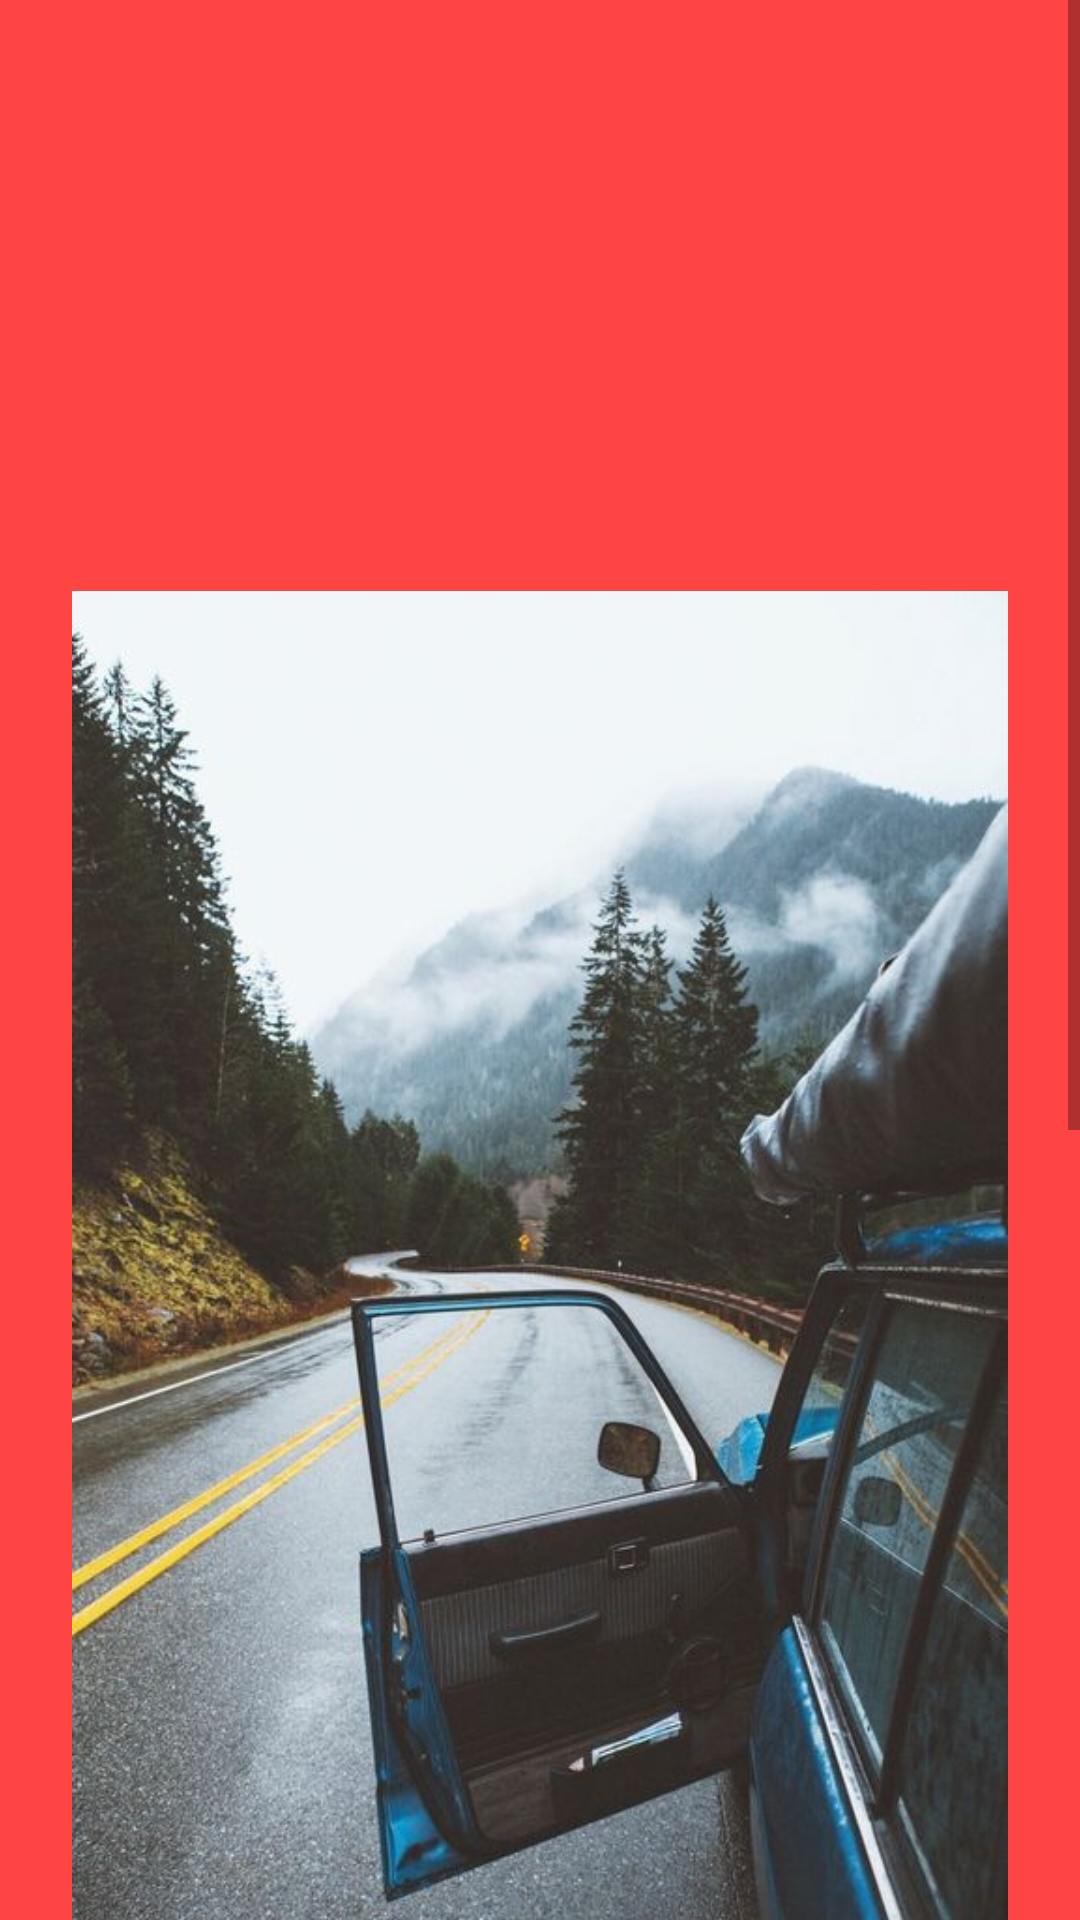

This screen was rendered from an Android layout file. Write that file and the resources it references.
<!-- AndroidManifest.xml: application theme AppTheme -->
<!-- res/layout/activity_login.xml -->
<?xml version="1.0" encoding="utf-8"?>
<ScrollView xmlns:android="http://schemas.android.com/apk/res/android"
    xmlns:app="http://schemas.android.com/apk/res-auto"
    android:layout_width="match_parent"
    android:layout_height="match_parent"
    android:fillViewport="false"
    android:fitsSystemWindows="true"
    android:background="@android:color/holo_red_light">

    <LinearLayout
        android:layout_width="match_parent"
        android:layout_height="wrap_content"
        android:orientation="vertical"
        android:paddingLeft="24dp"
        android:paddingRight="24dp"
        android:paddingTop="56dp">

        
        <ProgressBar
            android:id="@+id/login_progress"
            style="?android:attr/progressBarStyleLarge"
            android:layout_width="wrap_content"
            android:layout_height="wrap_content"
            android:layout_marginBottom="8dp"
            android:visibility="gone" />

        <ImageView
            android:id="@+id/img_login_layout"
            android:layout_width="wrap_content"
            android:layout_height="wrap_content"
            android:scaleType="fitCenter"
            android:src="@drawable/car_door_open"
            android:contentDescription="@string/welcome"/>
            

        
        <android.support.design.widget.TextInputLayout
            android:layout_width="match_parent"
            android:layout_height="wrap_content"
            android:layout_marginBottom="8dp"
            android:layout_marginTop="8dp"
            android:textColorHint="@android:color/white"
            app:hintTextAppearance="@style/LoginAppearance">

            <EditText
                android:id="@+id/input_email"
                android:layout_width="match_parent"
                android:layout_height="wrap_content"
                android:hint="@string/login_email"
                android:inputType="textEmailAddress"
                android:textColor="@android:color/white" />
        </android.support.design.widget.TextInputLayout>

        
        <android.support.design.widget.TextInputLayout
            android:layout_width="match_parent"
            android:layout_height="wrap_content"
            android:layout_marginBottom="8dp"
            android:layout_marginTop="8dp"
            android:textColorHint="@android:color/white"
            app:hintTextAppearance="@style/LoginAppearance" >

            <EditText
                android:id="@+id/input_password"
                android:layout_width="match_parent"
                android:layout_height="wrap_content"
                android:hint="@string/login_password"
                android:inputType="textPassword"
                android:textColor="@android:color/white" />
        </android.support.design.widget.TextInputLayout>

        <android.support.v7.widget.AppCompatButton
            android:id="@+id/btn_login"
            android:layout_width="fill_parent"
            android:layout_height="wrap_content"
            android:layout_marginBottom="24dp"
            android:layout_marginTop="24dp"
            android:background="@android:color/holo_red_dark"
            android:padding="12dp"
            android:text="@string/login"
            android:textColor="@android:color/white" />

        <TextView
            android:id="@+id/link_signup"
            android:layout_width="fill_parent"
            android:layout_height="wrap_content"
            android:layout_marginBottom="24dp"
            android:gravity="center"
            android:text="@string/signup"
            android:textColor="@android:color/white"
            android:textSize="16sp" />

    </LinearLayout>
</ScrollView>
<!-- resources referenced by this layout -->
<resources>
  <!-- drawable car_door_open: jpg bitmap (drawable, 65353 bytes) -->
  <string name="login">Login</string>
  <string name="login_email">Email</string>
  <string name="login_password">Password</string>
  <string name="signup">No account yet? Create one</string>
  <style name="LoginAppearance" parent="TextAppearance.AppCompat">
          <item name="android:textColor">#FFFFFF</item>
      </style>
  <style name="AppTheme" parent="Theme.AppCompat.Light.DarkActionBar">
          
          <item name="colorPrimary">@color/colorPrimary</item>
          <item name="colorPrimaryDark">@color/colorPrimaryDark</item>
          <item name="colorAccent">@color/colorAccent</item>
      </style>
  <!-- not gathered from this repository: default colours our renderer supplied (Android Studio template values) -->
  <color name="colorPrimary">#FF6200EE</color>
  <color name="colorPrimaryDark">#FF3700B3</color>
  <color name="colorAccent">#FF03DAC5</color>
</resources>
